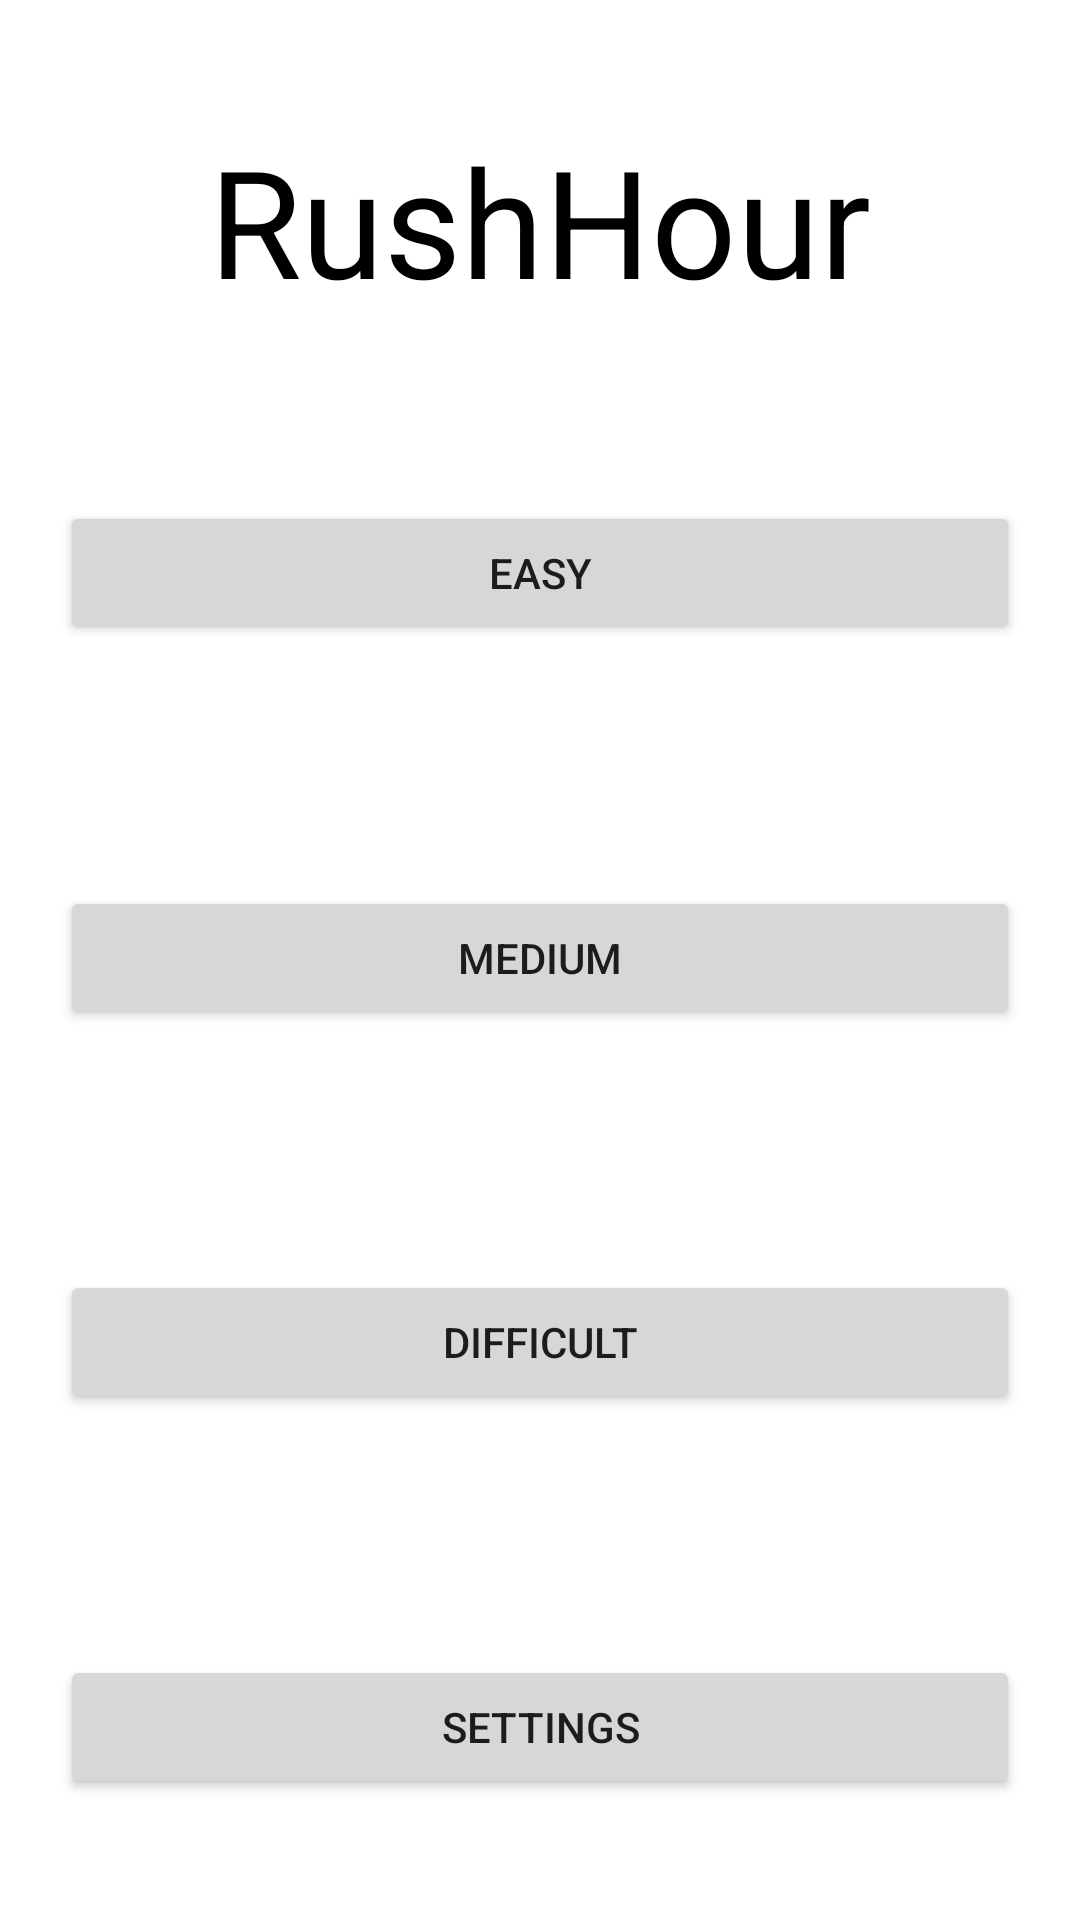

Here is an Android app screen rendered from its layout file. Give the layout XML and the strings, colors and styles it references.
<!-- AndroidManifest.xml: application theme Theme.Rushhour -->
<!-- res/layout/activity_main.xml -->
<?xml version="1.0" encoding="utf-8"?>
<androidx.constraintlayout.widget.ConstraintLayout xmlns:android="http://schemas.android.com/apk/res/android"
    xmlns:app="http://schemas.android.com/apk/res-auto"
    xmlns:tools="http://schemas.android.com/tools"
    android:layout_width="match_parent"
    android:layout_height="match_parent"
    tools:context=".MainActivity">

    <TextView
        android:id="@+id/tvTitle"
        android:layout_width="wrap_content"
        android:layout_height="wrap_content"
        android:layout_marginTop="40dp"
        android:text="@string/app_name"
        android:textColor="@color/black"
        android:textSize="50sp"
        app:layout_constraintEnd_toEndOf="parent"
        app:layout_constraintStart_toStartOf="parent"
        app:layout_constraintTop_toTopOf="parent" />

    <Button
        android:id="@+id/btnEasy"
        android:layout_width="match_parent"
        android:layout_height="wrap_content"
        android:layout_margin="20dp"
        android:layout_marginTop="220dp"
        android:text="@string/easy"
        app:layout_constraintBottom_toTopOf="@+id/btnMedium"
        app:layout_constraintEnd_toEndOf="parent"
        app:layout_constraintHorizontal_bias="0.5"
        app:layout_constraintStart_toStartOf="parent"
        app:layout_constraintTop_toBottomOf="@+id/tvTitle" />

    <Button
        android:id="@+id/btnMedium"
        android:layout_width="match_parent"
        android:layout_height="wrap_content"
        android:layout_margin="20dp"
        android:text="@string/medium"
        app:layout_constraintBottom_toTopOf="@+id/btnDifficult"
        app:layout_constraintEnd_toEndOf="parent"
        app:layout_constraintHorizontal_bias="0.5"
        app:layout_constraintStart_toStartOf="parent"
        app:layout_constraintTop_toBottomOf="@+id/btnEasy" />

    <Button
        android:id="@+id/btnDifficult"
        android:layout_width="match_parent"
        android:layout_height="wrap_content"
        android:layout_margin="20dp"
        android:layout_marginTop="148dp"
        android:text="@string/difficult"
        app:layout_constraintBottom_toTopOf="@+id/btnSettings"
        app:layout_constraintEnd_toEndOf="parent"
        app:layout_constraintHorizontal_bias="0.5"
        app:layout_constraintStart_toStartOf="parent"
        app:layout_constraintTop_toBottomOf="@+id/btnMedium" />

    <Button
        android:id="@+id/btnSettings"
        android:layout_width="match_parent"
        android:layout_height="wrap_content"
        android:layout_marginStart="20dp"
        android:layout_marginTop="20dp"
        android:layout_marginEnd="20dp"
        android:text="@string/settings"
        app:layout_constraintBottom_toBottomOf="parent"
        app:layout_constraintEnd_toEndOf="parent"
        app:layout_constraintHorizontal_bias="0.5"
        app:layout_constraintStart_toStartOf="parent"
        app:layout_constraintTop_toBottomOf="@+id/btnDifficult" />

</androidx.constraintlayout.widget.ConstraintLayout>
<!-- resources referenced by this layout -->
<resources>
  <string name="app_name">RushHour</string>
  <string name="difficult">Difficult</string>
  <string name="easy">Easy</string>
  <string name="medium">Medium</string>
  <string name="settings">Settings</string>
  <style name="Theme.Rushhour" parent="Theme.MaterialComponents.DayNight.DarkActionBar">
          
          <item name="colorPrimary">@color/purple_500</item>
          <item name="colorPrimaryVariant">@color/purple_700</item>
          <item name="colorOnPrimary">@color/white</item>
          
          <item name="colorSecondary">@color/teal_200</item>
          <item name="colorSecondaryVariant">@color/teal_700</item>
          <item name="colorOnSecondary">@color/black</item>
          
          <item name="android:statusBarColor">?attr/colorPrimaryVariant</item>
          
      </style>
  <!-- not gathered from this repository: default colours our renderer supplied (Android Studio template values) -->
  <color name="purple_500">#FF6200EE</color>
  <color name="purple_700">#FF3700B3</color>
  <color name="teal_200">#FF03DAC5</color>
  <color name="teal_700">#FF018786</color>
  <color name="black">#FF000000</color>
  <color name="white">#FFFFFFFF</color>
</resources>
